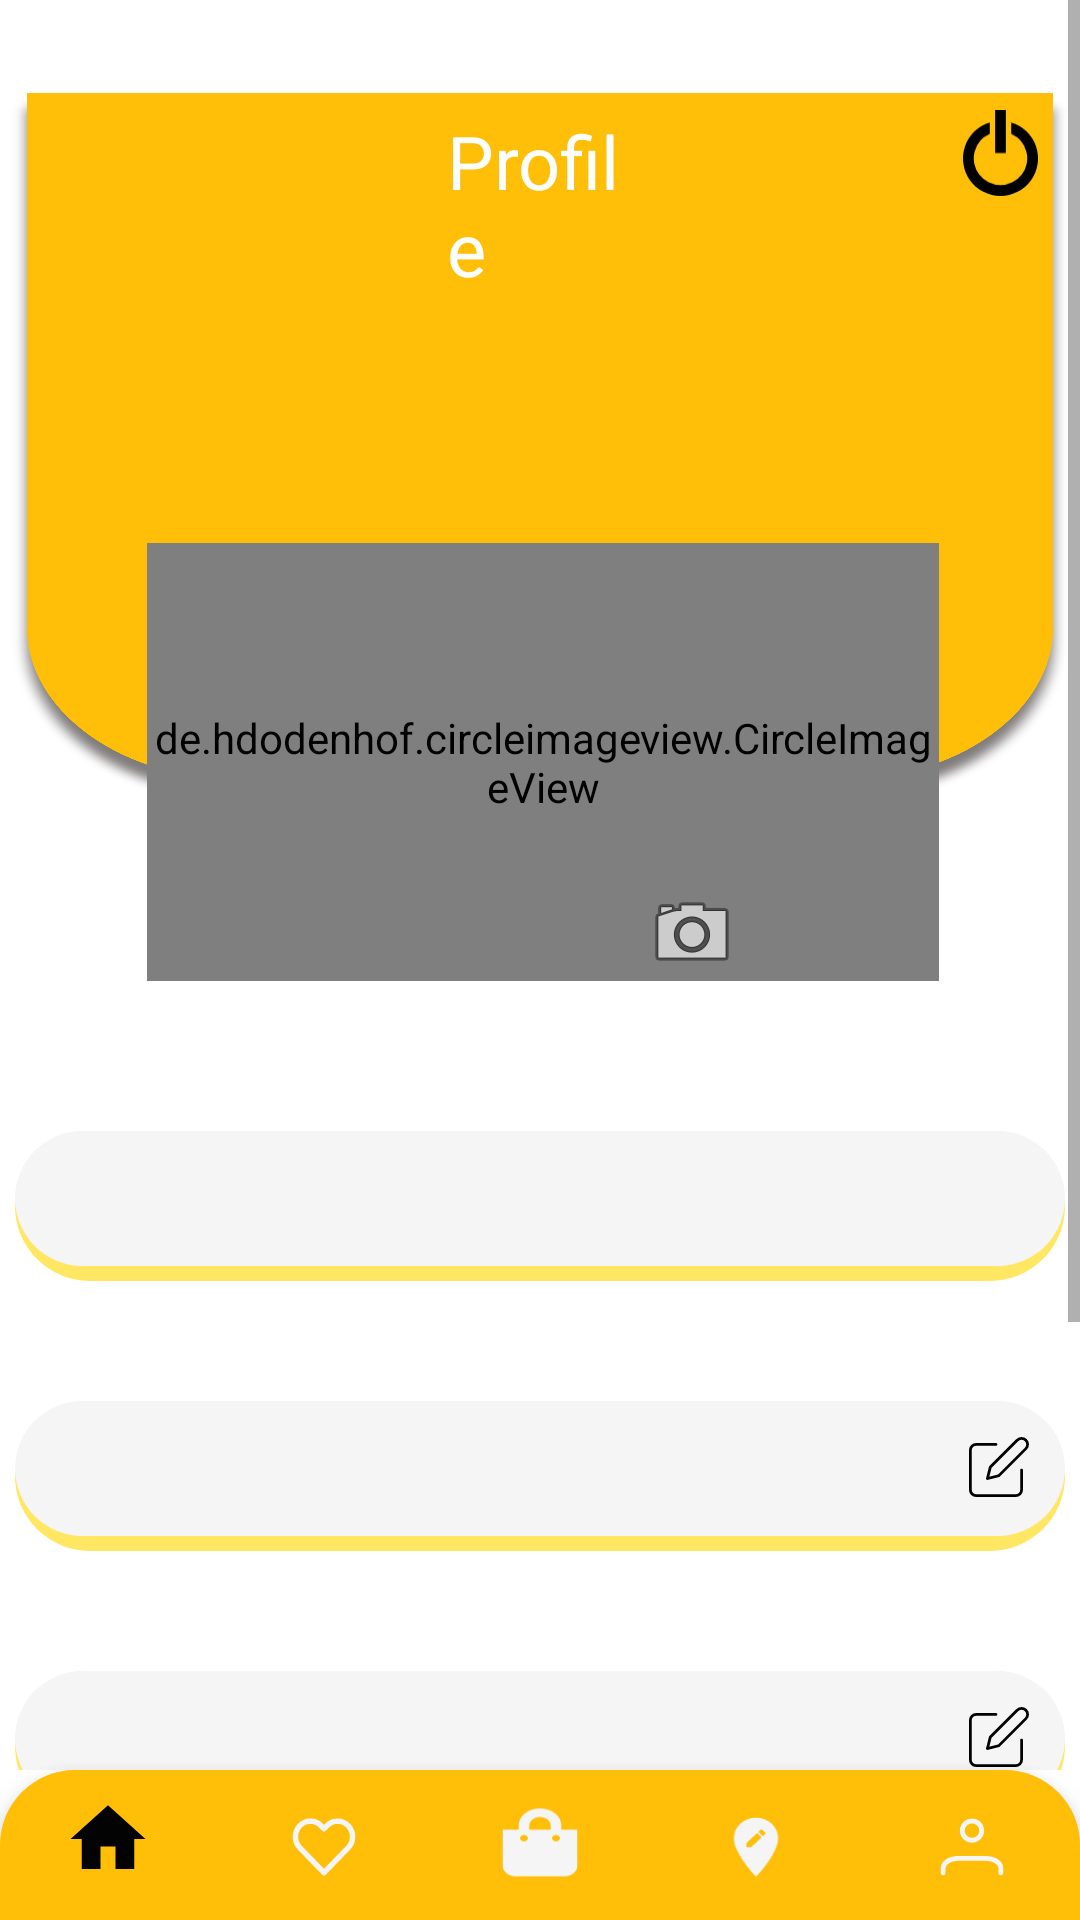

Produce the Android XML layout that renders to this screen, including the resource entries it uses.
<!-- AndroidManifest.xml: application theme AppTheme -->
<!-- res/layout/activity_profile_activity.xml -->
<?xml version="1.0" encoding="utf-8"?>
<androidx.constraintlayout.widget.ConstraintLayout xmlns:android="http://schemas.android.com/apk/res/android"
    xmlns:app="http://schemas.android.com/apk/res-auto"
    xmlns:tools="http://schemas.android.com/tools"
    android:layout_width="match_parent"
    android:layout_height="match_parent"
    tools:context=".Activities.profile_activity">

    <com.google.android.material.bottomnavigation.BottomNavigationView
        android:id="@+id/bottom_navigation"
        android:layout_width="0dp"
        android:layout_height="50dp"
        android:background="@drawable/nav_bar_round"
        app:itemIconSize="30dp"
        app:itemIconTint="@color/nav_color"
        app:layout_constraintBottom_toBottomOf="parent"
        app:layout_constraintEnd_toEndOf="parent"
        app:layout_constraintStart_toStartOf="parent"
        app:menu="@menu/bottom_nav_menu" />

    <androidx.core.widget.NestedScrollView
        android:layout_width="match_parent"
        android:layout_height="0dp"
        android:scrollbars="vertical"
        app:layout_constraintBottom_toTopOf="@+id/bottom_navigation"
        app:layout_constraintEnd_toEndOf="parent"
        app:layout_constraintStart_toStartOf="parent"
        app:layout_constraintTop_toTopOf="parent"
        >

    <androidx.constraintlayout.widget.ConstraintLayout
        android:layout_width="match_parent"
        android:layout_height="match_parent"
        android:elevation="10dp"
        android:padding="3dp"
        android:scrollbars="vertical">

        <RelativeLayout
            android:id="@+id/relativeLayout"
            android:layout_width="356dp"
            android:layout_height="374dp"
            app:layout_constraintBottom_toBottomOf="parent"
            app:layout_constraintEnd_toEndOf="parent"
            app:layout_constraintHorizontal_bias="0.75"
            app:layout_constraintStart_toStartOf="parent"
            app:layout_constraintTop_toTopOf="parent"
            app:layout_constraintVertical_bias="0.0">



            <ImageView
                android:layout_width="match_parent"
                android:layout_height="239dp"
                android:layout_alignParentTop="true"
                android:layout_marginTop="28dp"
                android:scaleType="fitXY"
                android:src="@drawable/blur_profile_background" />

            <de.hdodenhof.circleimageview.CircleImageView
                android:id="@+id/profile"
                android:layout_width="196dp"
                android:layout_height="146dp"
                android:layout_alignParentStart="true"
                android:layout_alignParentTop="true"
                android:layout_alignParentEnd="true"
                android:layout_centerHorizontal="true"
                android:layout_marginStart="47dp"
                android:layout_marginTop="178dp"
                android:layout_marginEnd="45dp"
                android:alpha="20"
                android:src="@drawable/hugh"
                app:civ_border_color="#000000"
                app:civ_border_width="4dp" />

            <ImageView
                android:id="@+id/editprofile"
                android:layout_width="40dp"
                android:layout_height="wrap_content"
                android:layout_alignParentStart="true"
                android:layout_alignParentTop="true"
                android:layout_alignParentEnd="true"
                android:layout_marginStart="209dp"
                android:layout_marginTop="292dp"
                android:layout_marginEnd="108dp"
                android:layout_marginBottom="38dp"
                app:srcCompat="@android:drawable/ic_menu_camera" />

            <ImageView
                android:id="@+id/logout"
                android:layout_width="25dp"
                android:layout_height="34dp"
                android:layout_alignParentStart="true"
                android:layout_alignParentTop="true"
                android:layout_alignParentEnd="true"
                android:layout_marginStart="319dp"
                android:layout_marginTop="31dp"
                android:layout_marginEnd="12dp"
                android:layout_marginBottom="38dp"
                android:src="@drawable/ic_logout" />

            <TextView
                android:id="@+id/heading"
                android:layout_width="match_parent"
                android:layout_height="wrap_content"
                android:layout_alignParentStart="true"
                android:layout_alignParentTop="true"
                android:layout_alignParentEnd="true"
                android:layout_centerInParent="true"
                android:layout_marginStart="147dp"
                android:layout_marginTop="34dp"
                android:layout_marginEnd="144dp"
                android:fontFamily="@font/perpetua_bold"
                android:shadowColor="#F5FAFA"
                android:text="Profile"
                android:textColor="#FFFFFF"
                android:textSize="12pt" />
        </RelativeLayout>

        <TextView
            android:id="@+id/username"
            android:layout_width="match_parent"
            android:layout_height="50dp"
            android:layout_marginStart="2dp"
            android:layout_marginEnd="2dp"
            android:background="@drawable/inputfield"
            android:fontFamily="@font/perpetua_bold"
            android:textAlignment="center"
            android:textColor="#000000"
            android:textSize="12pt"
            app:layout_constraintTop_toBottomOf="@+id/relativeLayout" />



        <TextView
            android:id="@+id/email"
            android:layout_width="match_parent"
            android:layout_height="50dp"
            android:layout_marginStart="2dp"
            android:layout_marginTop="40dp"
            android:layout_marginEnd="2dp"
            android:background="@drawable/inputfield"
            android:fontFamily="@font/perpetua_bold"
            android:textAlignment="center"
            android:textColor="#000000"
            android:textSize="12pt"
            app:layout_constraintTop_toBottomOf="@+id/username" />

        <ImageView
            android:id="@+id/edit_email"
            android:layout_width="20dp"
            android:layout_height="20dp"
            android:layout_marginEnd="12dp"
            android:layout_marginBottom="18dp"
            android:src="@drawable/ic_edit"
            app:layout_constraintBottom_toBottomOf="@+id/email"
            app:layout_constraintEnd_toEndOf="@+id/email" />

        <TextView
            android:id="@+id/phonenumber"
            android:layout_width="match_parent"
            android:layout_height="50dp"
            android:layout_marginStart="2dp"
            android:layout_marginTop="40dp"
            android:layout_marginEnd="2dp"
            android:background="@drawable/inputfield"
            android:fontFamily="@font/perpetua_bold"
            android:textAlignment="center"
            android:textColor="#000000"
            android:textSize="12pt"
            app:layout_constraintTop_toBottomOf="@+id/email" />

        <ImageView
            android:id="@+id/edit_phonenumber"
            android:layout_width="20dp"
            android:layout_height="20dp"
            android:layout_marginEnd="12dp"
            android:layout_marginBottom="18dp"
            android:src="@drawable/ic_edit"
            app:layout_constraintBottom_toBottomOf="@+id/phonenumber"
            app:layout_constraintEnd_toEndOf="@+id/phonenumber" />

        <TextView
            android:id="@+id/previous_order"
            android:layout_width="match_parent"
            android:layout_height="50dp"
            android:layout_marginStart="2dp"
            android:layout_marginTop="40dp"
            android:layout_marginEnd="2dp"
            android:background="@drawable/inputfield"
            android:fontFamily="@font/perpetua_bold"
            android:text="Previous Orders"
            android:textAlignment="center"
            android:textColor="#000000"
            android:textSize="12pt"
            app:layout_constraintTop_toBottomOf="@+id/phonenumber" />

        <ImageView
            android:id="@+id/previous_order_symbol"
            android:layout_width="20dp"
            android:layout_height="20dp"
            android:layout_marginEnd="12dp"
            android:layout_marginBottom="18dp"
            android:src="@drawable/ic_previous_order"
            app:layout_constraintBottom_toBottomOf="@+id/previous_order"
            app:layout_constraintEnd_toEndOf="@+id/previous_order" />

        <TextView
            android:id="@+id/card_detail"
            android:layout_width="match_parent"
            android:layout_height="50dp"
            android:layout_marginStart="2dp"
            android:layout_marginTop="40dp"
            android:layout_marginEnd="2dp"
            android:background="@drawable/inputfield"
            android:fontFamily="@font/perpetua_bold"
            android:text="Payment Options"
            android:textAlignment="center"
            android:textColor="#000000"
            android:textSize="12pt"
            app:layout_constraintTop_toBottomOf="@+id/previous_order" />

        <ImageView
            android:id="@+id/card_detail_symbol"
            android:layout_width="20dp"
            android:layout_height="20dp"
            android:layout_marginEnd="12dp"
            android:layout_marginBottom="18dp"
            android:src="@drawable/ic_payment"
            app:layout_constraintBottom_toBottomOf="@+id/card_detail"
            app:layout_constraintEnd_toEndOf="@+id/card_detail" />

    </androidx.constraintlayout.widget.ConstraintLayout>
    </androidx.core.widget.NestedScrollView>

</androidx.constraintlayout.widget.ConstraintLayout>
<!-- resources referenced by this layout -->
<resources>
  <!-- drawable ic_logout (drawable) -->
  <vector xmlns:android="http://schemas.android.com/apk/res/android"
      android:width="69.135dp"
      android:height="79.012dp"
      android:viewportWidth="69.135"
      android:viewportHeight="79.012">
    <path
        android:fillColor="#FF000000"
        android:pathData="M44.445,11.31L44.445,21.801a24.65,24.65 0,1 1,-19.753 0L24.692,11.31a34.568,34.568 0,1 0,19.753 0ZM29.63,0L39.504,0L39.504,39.506L29.63,39.506Z"/>
  </vector>
  <!-- drawable ic_payment (drawable) -->
  <vector xmlns:android="http://schemas.android.com/apk/res/android"
      android:width="75.317dp"
      android:height="49.334dp"
      android:viewportWidth="75.317"
      android:viewportHeight="49.334">
    <path
        android:fillColor="#FF000000"
        android:pathData="M67.786,0L7.532,0c-4.18,0 -7.494,2.744 -7.494,6.167L0,43.167c0,3.423 3.352,6.167 7.532,6.167L67.786,49.334c4.18,0 7.532,-2.744 7.532,-6.167v-37C75.317,2.744 71.966,0 67.786,0ZM67.786,43.167L7.532,43.167v-18.5L67.786,24.667ZM67.786,12.333L7.532,12.333L7.532,6.167L67.786,6.167Z"/>
  </vector>
  <!-- drawable ic_previous_order (drawable) -->
  <vector xmlns:android="http://schemas.android.com/apk/res/android"
      android:width="60.422dp"
      android:height="70.498dp"
      android:viewportWidth="60.422"
      android:viewportHeight="70.498">
    <path
        android:fillColor="#FF000000"
        android:pathData="M58.068,40.41a2.347,2.347 0,0 0,-2.345 2.14A25.548,25.548 0,1 1,29.6 15.027a0.616,0.616 0,0 1,0.645 0.629v7.915a2.523,2.523 0,0 0,3.871 2.124L49.255,15.105a2.516,2.516 0,0 0,0 -4.265L34.133,0.392a2.523,2.523 0,0 0,-3.871 2.124L30.262,9.708a0.618,0.618 0,0 1,-0.614 0.629A30.086,30.086 0,1 0,60.412 42.948a2.34,2.34 0,0 0,-2.345 -2.534Z"/>
  </vector>
  <!-- drawable inputfield (drawable) -->
  <?xml version="1.0" encoding="utf-8"?>
  <layer-list xmlns:android="http://schemas.android.com/apk/res/android">
  
      <item android:right="0dp" android:top="0dp">
          <shape android:shape="rectangle">
              <corners android:radius="100dp"/>
              <solid android:color="#9CFFD600"/>
          </shape>
      </item>
  <item android:bottom="5dp" android:left="0dp">
  <shape android:shape="rectangle">
  
      <corners
          android:radius="100dp"
          />
      <solid
          android:color="#F5F5F5"
          />
      <size
          android:width="270dp"
          android:height="60dp"
          />
  
      </shape>
  </item>
  </layer-list>
  <!-- drawable nav_bar_round (drawable) -->
  <?xml version="1.0" encoding="utf-8"?>
  <shape xmlns:android="http://schemas.android.com/apk/res/android">
      <solid android:color="#FFBE07"/>
      <corners android:topRightRadius="25dp"
          android:topLeftRadius="25dp"/>
  
  </shape>
  <style name="AppTheme" parent="Theme.MaterialComponents.Light.NoActionBar">
          
          <item name="colorPrimary">#F5F8F8</item>
          <item name="colorPrimaryDark">#88FBC403</item>
          <item name="colorAccent">@color/colorAccent</item>
          <item name="android:windowTranslucentStatus">true</item>
          <item name="android:windowTranslucentNavigation">true</item>
      </style>
  <color name="colorAccent">@android:color/holo_green_light</color>
</resources>
